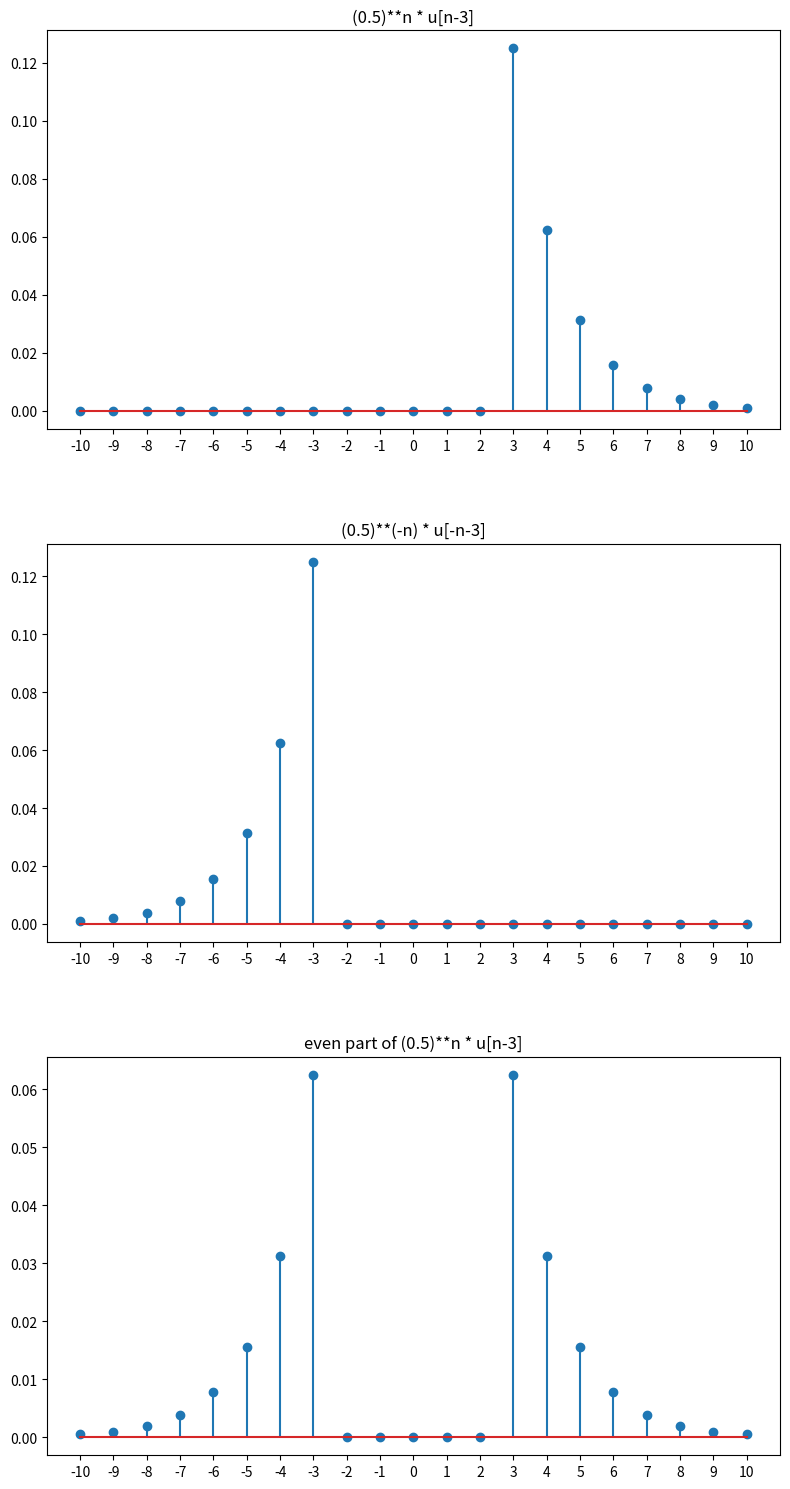

Here is the Python script that generated this plot:
import numpy as np
import matplotlib.pyplot as plt

# Define the discrete-time unit step function
def unit_step(n):
    return np.where(n >= 0, 1, 0)

# Generate a range of n values
n = np.arange(-10, 11, 1)

# Generate data for the subplots
y1 = (0.5)**n * unit_step(n-3)
y2 = (0.5)**(-n) * unit_step(-n-3)
y3 = 0.5 * (y1 + y2)

# Create a figure with 3 vertical subplots
fig, axs = plt.subplots(3, 1, figsize=(8, 15))

# Plot data in each subplot
axs[0].stem(n, y1)
axs[1].stem(n, y2)
axs[2].stem(n, y3)

# Set x-ticks for subplots
for ax in axs:
    ax.set_xticks(n)

# Set different title for each subplot
axs[0].set_title('(0.5)**n * u[n-3]')
axs[1].set_title('(0.5)**(-n) * u[-n-3]')
axs[2].set_title('even part of (0.5)**n * u[n-3]')

# Adjust layout to prevent overlap
plt.tight_layout(h_pad = 5)

plt.show()